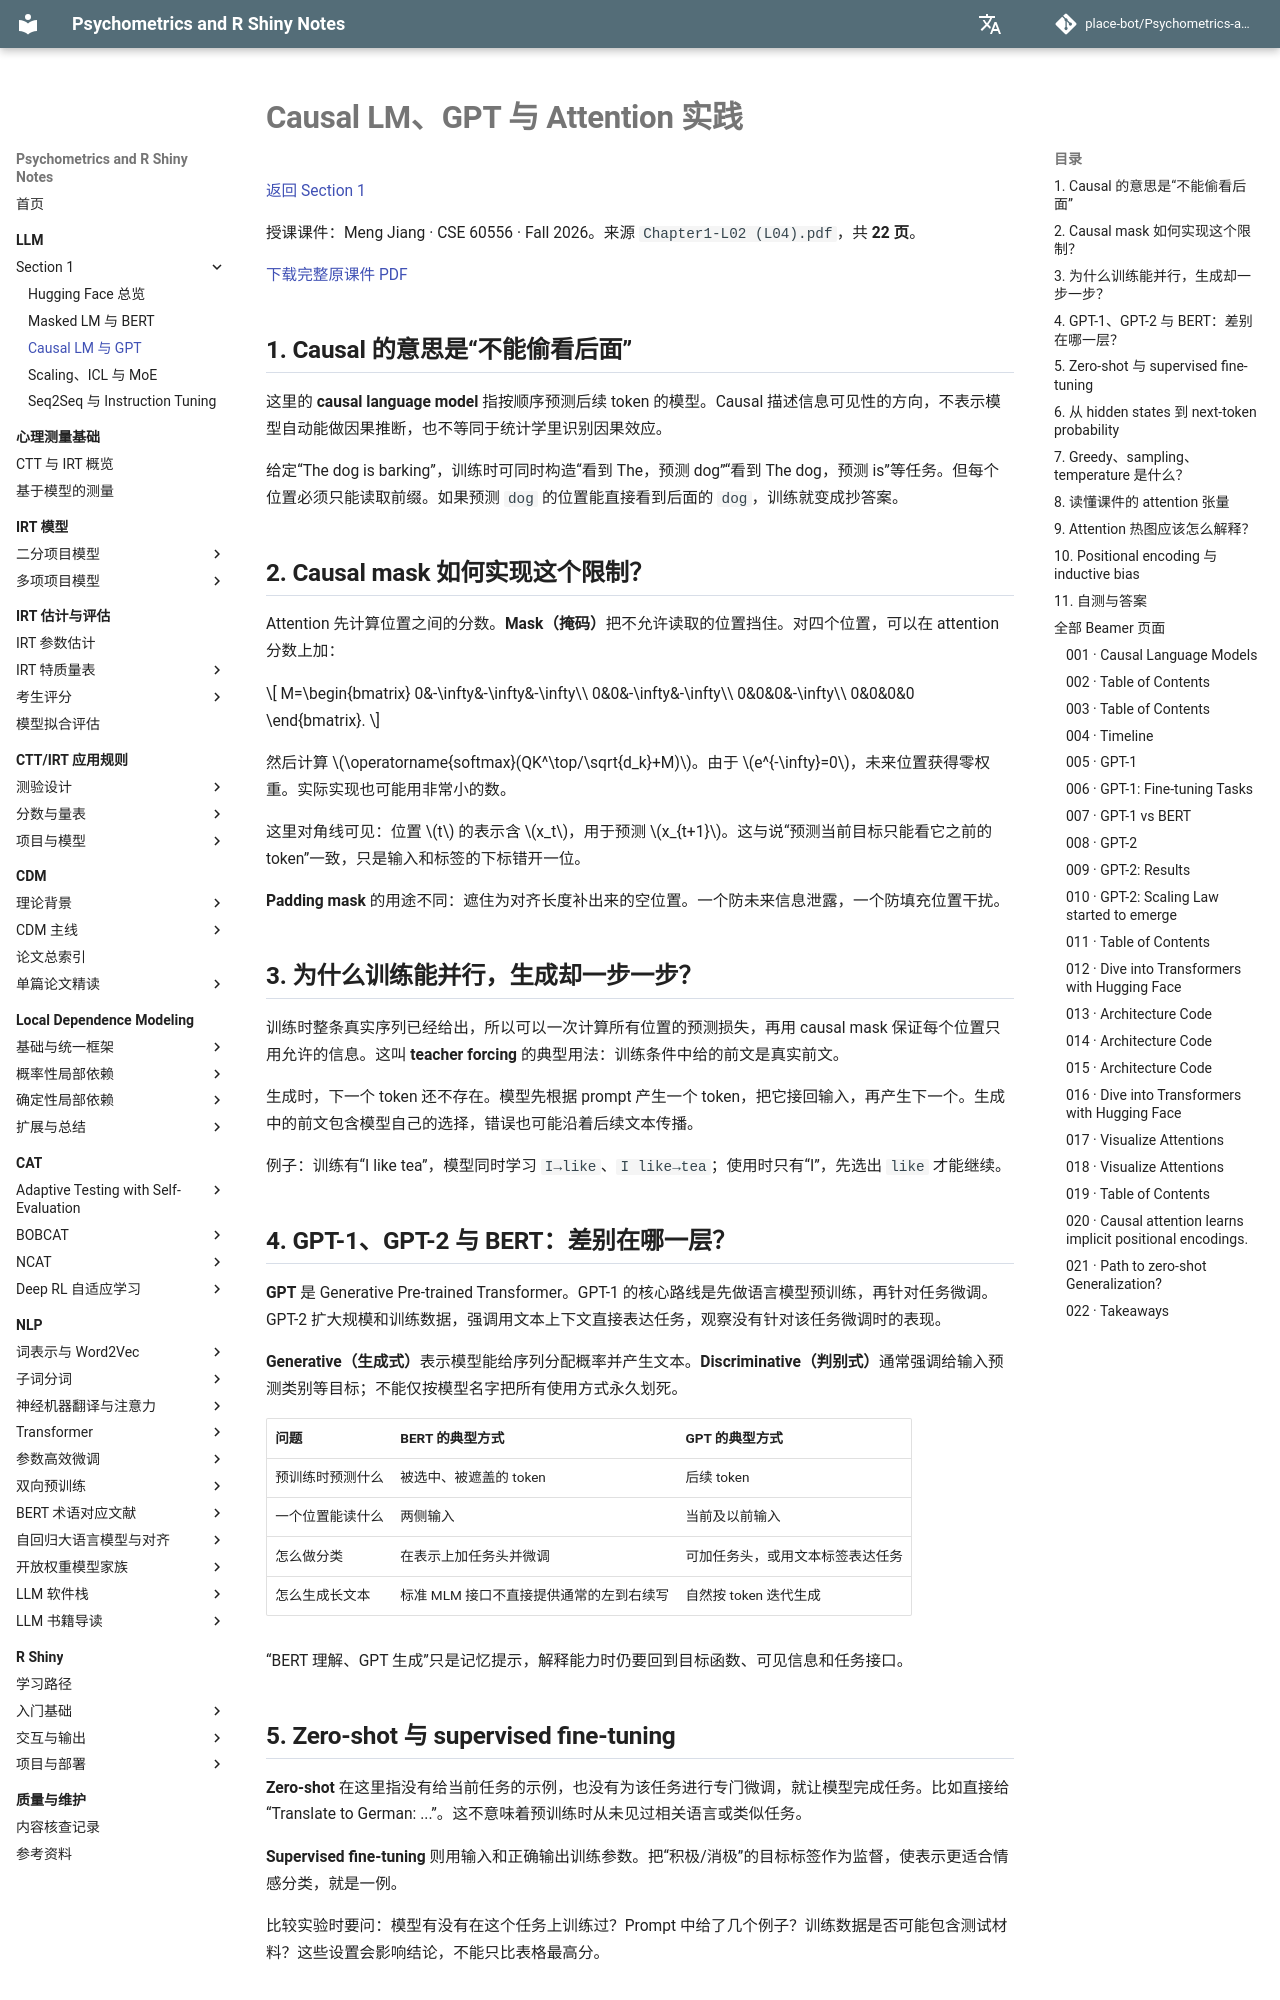

repository: place-bot/learning-notes · page: llm/section1/03-causal-lm/index.html · generator: mkdocs

# Causal LM、GPT 与 Attention 实践

[返回 Section 1](index.md)

授课课件：Meng Jiang · CSE 60556 · Fall 2026。来源 `Chapter1-L02 (L04).pdf`，共 **22 页**。

[下载完整原课件 PDF](../../assets/llm/section1/03-causal-lm/slides.pdf)


## 1. Causal 的意思是“不能偷看后面”

这里的 **causal language model** 指按顺序预测后续 token 的模型。Causal 描述信息可见性的方向，不表示模型自动能做因果推断，也不等同于统计学里识别因果效应。

给定“The dog is barking”，训练时可同时构造“看到 The，预测 dog”“看到 The dog，预测 is”等任务。但每个位置必须只能读取前缀。如果预测 `dog` 的位置能直接看到后面的 `dog`，训练就变成抄答案。

## 2. Causal mask 如何实现这个限制？

Attention 先计算位置之间的分数。**Mask（掩码）**把不允许读取的位置挡住。对四个位置，可以在 attention 分数上加：

\[
M=\begin{bmatrix}
0&-\infty&-\infty&-\infty\\
0&0&-\infty&-\infty\\
0&0&0&-\infty\\
0&0&0&0
\end{bmatrix}.
\]

然后计算 \(\operatorname{softmax}(QK^\top/\sqrt{d_k}+M)\)。由于 \(e^{-\infty}=0\)，未来位置获得零权重。实际实现也可能用非常小的数。

这里对角线可见：位置 \(t\) 的表示含 \(x_t\)，用于预测 \(x_{t+1}\)。这与说“预测当前目标只能看它之前的 token”一致，只是输入和标签的下标错开一位。

**Padding mask** 的用途不同：遮住为对齐长度补出来的空位置。一个防未来信息泄露，一个防填充位置干扰。

## 3. 为什么训练能并行，生成却一步一步？

训练时整条真实序列已经给出，所以可以一次计算所有位置的预测损失，再用 causal mask 保证每个位置只用允许的信息。这叫 **teacher forcing** 的典型用法：训练条件中给的前文是真实前文。

生成时，下一个 token 还不存在。模型先根据 prompt 产生一个 token，把它接回输入，再产生下一个。生成中的前文包含模型自己的选择，错误也可能沿着后续文本传播。

例子：训练有“I like tea”，模型同时学习 `I→like`、`I like→tea`；使用时只有“I”，先选出 `like` 才能继续。

## 4. GPT-1、GPT-2 与 BERT：差别在哪一层？

**GPT** 是 Generative Pre-trained Transformer。GPT-1 的核心路线是先做语言模型预训练，再针对任务微调。GPT-2 扩大规模和训练数据，强调用文本上下文直接表达任务，观察没有针对该任务微调时的表现。

**Generative（生成式）**表示模型能给序列分配概率并产生文本。**Discriminative（判别式）**通常强调给输入预测类别等目标；不能仅按模型名字把所有使用方式永久划死。

| 问题 | BERT 的典型方式 | GPT 的典型方式 |
| --- | --- | --- |
| 预训练时预测什么 | 被选中、被遮盖的 token | 后续 token |
| 一个位置能读什么 | 两侧输入 | 当前及以前输入 |
| 怎么做分类 | 在表示上加任务头并微调 | 可加任务头，或用文本标签表达任务 |
| 怎么生成长文本 | 标准 MLM 接口不直接提供通常的左到右续写 | 自然按 token 迭代生成 |

“BERT 理解、GPT 生成”只是记忆提示，解释能力时仍要回到目标函数、可见信息和任务接口。
